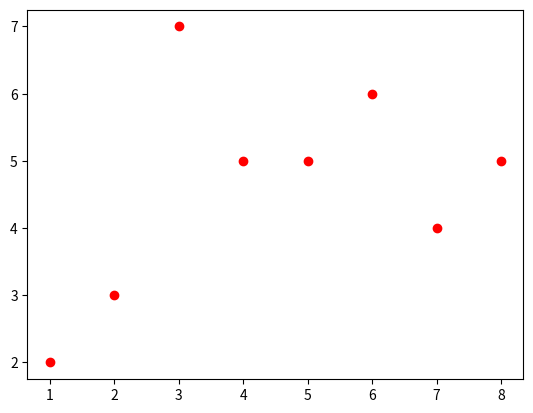

The script that saved this image: (Note: this script raises an exception after producing the figure.)
# Defining the list
x = [1,2,3,4,5]

# Creating variables for the minimum and maximum values of element of the list
minx = min(x)
maxx = max(x)

# Creating a function - normalise - to get the normalised form of one element of the list
normalise = lambda x: (x-minx)/(maxx-minx)

# map is just applying the function to all elements of the list
# We then represent this as a list
list(map(normalise,x))





def dot(x,y):
    return sum(i[0] * i[1] for i in zip(x, y))

X = [1,2,3,4,5,6,7,8]
Y = [2,3,7,5,5,6,4,5]



# Package used for plotting
import matplotlib.pyplot as plt

# Package used for evaluating our line at different x values
import numpy as np

# Plotting our inputted points
plt.plot([X],[Y], 'ro')
    
maxx = max(X)
minx = min(X)
maxy = max(Y)
miny = min(Y)
    
# Plotting the line of best fit
x = np.arange(minx, maxx, (maxx-minx)/10000)
plt.plot(x, np.polyval([b1,b0],x))
    
plt.axis([minx-0.1*(maxx-minx), maxx+0.1*(maxx-minx), 
          miny - 0.1*(maxy-miny), maxy + 0.1*(maxy-miny)])
plt.show()